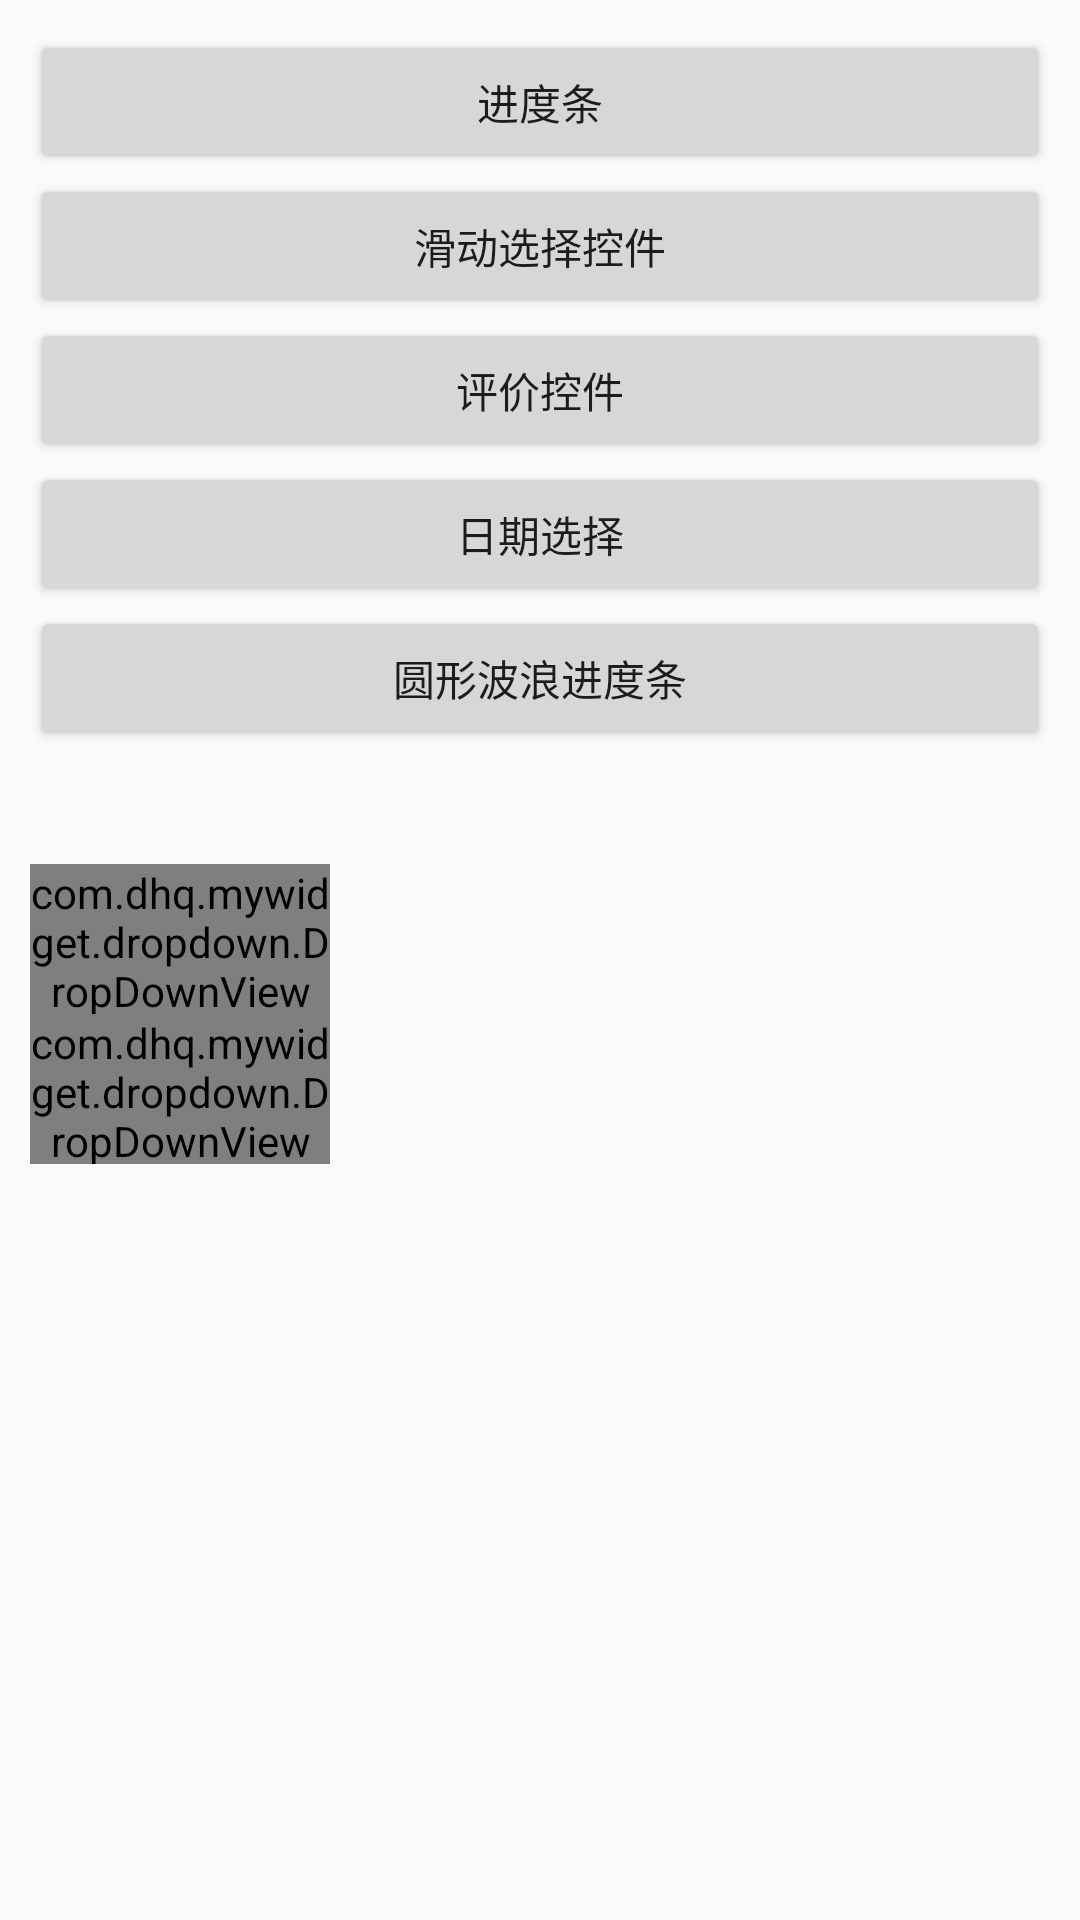

Layout XML and referenced resources for this Android screen:
<!-- AndroidManifest.xml: application theme AppTheme -->
<!-- res/layout/activity_main.xml -->
<?xml version="1.0" encoding="utf-8"?>
<LinearLayout xmlns:android="http://schemas.android.com/apk/res/android"
              xmlns:tools="http://schemas.android.com/tools"
              android:layout_width="match_parent"
              android:layout_height="match_parent"
              android:orientation="vertical"
              android:padding="10dp">


    <Button
        android:id="@+id/btn_circle_prograss"
        android:layout_width="match_parent"
        android:layout_height="wrap_content"
        android:text="进度条" />

    <Button
        android:id="@+id/btn_select_view"
        android:layout_width="match_parent"
        android:layout_height="wrap_content"
        android:text="滑动选择控件" />


    <Button
        android:id="@+id/btn_star"
        android:layout_width="match_parent"
        android:layout_height="wrap_content"
        android:text="评价控件" />

    <Button
        android:id="@+id/btn_date_select"
        android:layout_width="match_parent"
        android:layout_height="wrap_content"
        android:text="日期选择" />


    <Button
        android:id="@+id/btn_wave"
        android:layout_width="match_parent"
        android:layout_height="wrap_content"
        android:text="圆形波浪进度条"/>


    <TextView
        android:id="@+id/tv_html_text"
        android:layout_width="match_parent"
        android:layout_height="wrap_content" />

    <TextView
        android:id="@+id/tv_html_text2"
        android:layout_width="match_parent"
        android:layout_height="wrap_content" />


    <com.dhq.mywidget.dropdown.DropDownView
        android:layout_width="100dp"
        android:layout_height="50dp"></com.dhq.mywidget.dropdown.DropDownView>




    <com.dhq.mywidget.dropdown.DropDownView
        android:layout_width="100dp"
        android:layout_height="50dp"></com.dhq.mywidget.dropdown.DropDownView>


</LinearLayout>
<!-- resources referenced by this layout -->
<resources>
  <style name="AppTheme" parent="Theme.AppCompat.Light.NoActionBar">
          
          <item name="colorPrimary">@color/colorPrimary</item>
          <item name="colorPrimaryDark">@color/colorPrimaryDark</item>
          <item name="colorAccent">@color/colorAccent</item>
      </style>
  <color name="colorPrimary">#3F51B5</color>
  <color name="colorPrimaryDark">#303F9F</color>
  <color name="colorAccent">#FF4081</color>
</resources>
